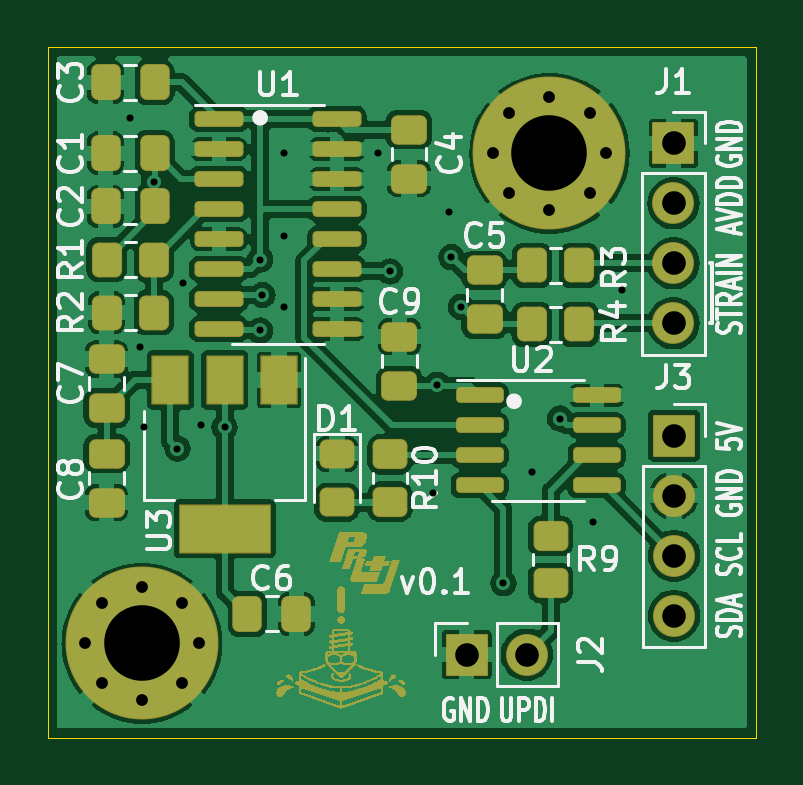
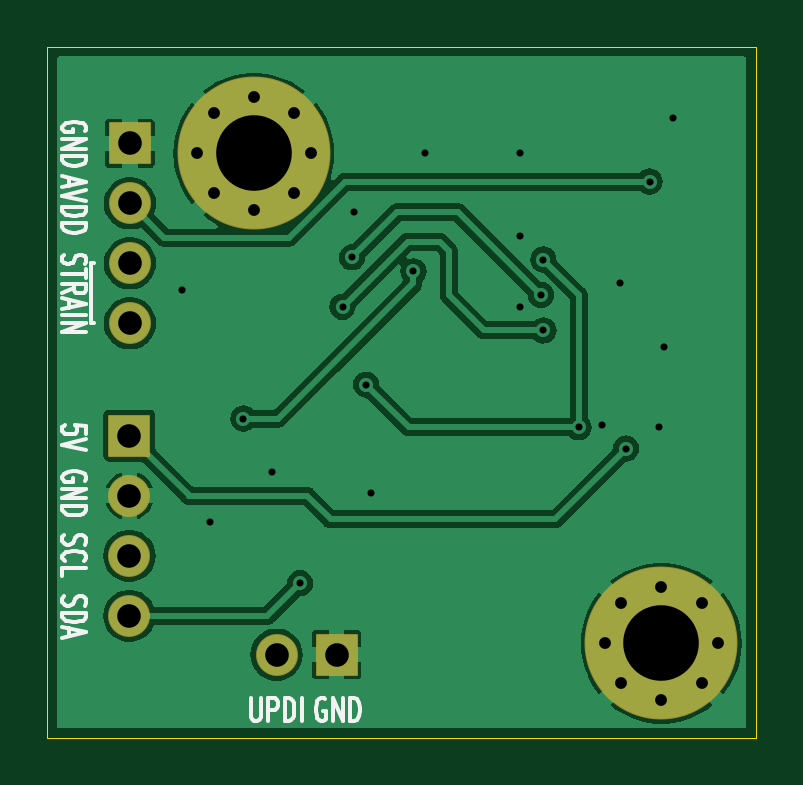
Circuit board: 11 layer files. Board 30.0 x 29.2 mm.
- bottom_copper: PRJ-CuBottom.gbr (56164 bytes)
- top_copper: PRJ-CuTop.gbr (131897 bytes)
- outline: PRJ-EdgeCuts.gbr (603 bytes)
- bottom_mask: PRJ-MaskBottom.gbr (2132 bytes)
- top_mask: PRJ-MaskTop.gbr (78057 bytes)
- drill: PRJ-NPTH.drl (268 bytes)
- drill: PRJ-PTH.drl (1347 bytes)
- paste: PRJ-PasteBottom.gbr (446 bytes)
- paste: PRJ-PasteTop.gbr (4051 bytes)
- bottom_silk: PRJ-SilkBottom.gbr (16678 bytes)
- top_silk: PRJ-SilkTop.gbr (124170 bytes)

=== bottom_copper: PRJ-CuBottom.gbr (56164 bytes, source omitted) ===
=== top_copper: PRJ-CuTop.gbr (131897 bytes, source omitted) ===
=== outline: PRJ-EdgeCuts.gbr ===
%TF.GenerationSoftware,KiCad,Pcbnew,7.0.7*%
%TF.CreationDate,2023-09-04T20:39:43-04:00*%
%TF.ProjectId,PRJ,50524a2e-6b69-4636-9164-5f7063625858,rev?*%
%TF.SameCoordinates,Original*%
%TF.FileFunction,Profile,NP*%
%FSLAX46Y46*%
G04 Gerber Fmt 4.6, Leading zero omitted, Abs format (unit mm)*
G04 Created by KiCad (PCBNEW 7.0.7) date 2023-09-04 20:39:43*
%MOMM*%
%LPD*%
G01*
G04 APERTURE LIST*
%TA.AperFunction,Profile*%
%ADD10C,0.050000*%
%TD*%
G04 APERTURE END LIST*
D10*
X104500000Y-87500000D02*
X134500000Y-87500000D01*
X134500000Y-116750000D01*
X104500000Y-116750000D01*
X104500000Y-87500000D01*
M02*

=== bottom_mask: PRJ-MaskBottom.gbr (2132 bytes, source withheld) ===
=== top_mask: PRJ-MaskTop.gbr (78057 bytes, source omitted) ===
=== drill: PRJ-NPTH.drl ===
M48
; DRILL file {KiCad 7.0.7} date Mon Sep  4 20:39:43 2023
; FORMAT={-:-/ absolute / inch / decimal}
; #@! TF.CreationDate,2023-09-04T20:39:43-04:00
; #@! TF.GenerationSoftware,Kicad,Pcbnew,7.0.7
; #@! TF.FileFunction,NonPlated,1,2,NPTH
FMAT,2
INCH
%
G90
G05
T0
M30

=== drill: PRJ-PTH.drl ===
M48
; DRILL file {KiCad 7.0.7} date Mon Sep  4 20:39:43 2023
; FORMAT={-:-/ absolute / inch / decimal}
; #@! TF.CreationDate,2023-09-04T20:39:43-04:00
; #@! TF.GenerationSoftware,Kicad,Pcbnew,7.0.7
; #@! TF.FileFunction,Plated,1,2,PTH
FMAT,2
INCH
; #@! TA.AperFunction,Plated,PTH,ViaDrill
T1C0.0118
; #@! TA.AperFunction,Plated,PTH,ComponentDrill
T2C0.0197
; #@! TA.AperFunction,Plated,PTH,ComponentDrill
T3C0.0394
; #@! TA.AperFunction,Plated,PTH,ComponentDrill
T4C0.1260
%
G90
G05
T1
X4.252Y-3.563
X4.2677Y-3.9449
X4.2756Y-4.0787
X4.2913Y-3.6693
X4.3307Y-4.1142
X4.3406Y-3.8386
X4.3701Y-4.0748
X4.4094Y-4.0787
X4.4685Y-3.7992
X4.4685Y-3.9173
X4.4724Y-3.8583
X4.5079Y-3.622
X4.5079Y-3.7598
X4.5079Y-3.878
X4.6654Y-3.622
X4.685Y-3.8189
X4.7559Y-4.189
X4.7638Y-4.0079
X4.7835Y-3.7205
X4.7874Y-3.7953
X4.8031Y-3.878
X4.874Y-4.3386
X4.9213Y-4.1535
X4.9685Y-4.0642
X5.0236Y-4.2362
X5.0709Y-3.8504
T2
X4.1772Y-4.439
X4.2048Y-4.3722
X4.2048Y-4.5058
X4.2717Y-4.3445
X4.2717Y-4.5335
X4.3385Y-4.3722
X4.3385Y-4.5058
X4.3661Y-4.439
X4.8563Y-3.622
X4.884Y-3.5552
X4.884Y-3.6889
X4.9508Y-3.5276
X4.9508Y-3.7165
X5.0176Y-3.5552
X5.0176Y-3.6889
X5.0453Y-3.622
T3
X4.813Y-4.4577
X4.913Y-4.4577
X5.1575Y-3.6055
X5.1575Y-3.7055
X5.1575Y-3.8055
X5.1575Y-3.9055
X5.1585Y-4.0929
X5.1585Y-4.1929
X5.1585Y-4.2929
X5.1585Y-4.3929
T4
X4.2717Y-4.439
X4.9508Y-3.622
T0
M30

=== paste: PRJ-PasteBottom.gbr ===
%TF.GenerationSoftware,KiCad,Pcbnew,7.0.7*%
%TF.CreationDate,2023-09-04T20:39:43-04:00*%
%TF.ProjectId,PRJ,50524a2e-6b69-4636-9164-5f7063625858,rev?*%
%TF.SameCoordinates,Original*%
%TF.FileFunction,Paste,Bot*%
%TF.FilePolarity,Positive*%
%FSLAX46Y46*%
G04 Gerber Fmt 4.6, Leading zero omitted, Abs format (unit mm)*
G04 Created by KiCad (PCBNEW 7.0.7) date 2023-09-04 20:39:43*
%MOMM*%
%LPD*%
G01*
G04 APERTURE LIST*
G04 APERTURE END LIST*
M02*

=== paste: PRJ-PasteTop.gbr ===
%TF.GenerationSoftware,KiCad,Pcbnew,7.0.7*%
%TF.CreationDate,2023-09-04T20:39:43-04:00*%
%TF.ProjectId,PRJ,50524a2e-6b69-4636-9164-5f7063625858,rev?*%
%TF.SameCoordinates,Original*%
%TF.FileFunction,Paste,Top*%
%TF.FilePolarity,Positive*%
%FSLAX46Y46*%
G04 Gerber Fmt 4.6, Leading zero omitted, Abs format (unit mm)*
G04 Created by KiCad (PCBNEW 7.0.7) date 2023-09-04 20:39:43*
%MOMM*%
%LPD*%
G01*
G04 APERTURE LIST*
G04 Aperture macros list*
%AMRoundRect*
0 Rectangle with rounded corners*
0 $1 Rounding radius*
0 $2 $3 $4 $5 $6 $7 $8 $9 X,Y pos of 4 corners*
0 Add a 4 corners polygon primitive as box body*
4,1,4,$2,$3,$4,$5,$6,$7,$8,$9,$2,$3,0*
0 Add four circle primitives for the rounded corners*
1,1,$1+$1,$2,$3*
1,1,$1+$1,$4,$5*
1,1,$1+$1,$6,$7*
1,1,$1+$1,$8,$9*
0 Add four rect primitives between the rounded corners*
20,1,$1+$1,$2,$3,$4,$5,0*
20,1,$1+$1,$4,$5,$6,$7,0*
20,1,$1+$1,$6,$7,$8,$9,0*
20,1,$1+$1,$8,$9,$2,$3,0*%
G04 Aperture macros list end*
%ADD10RoundRect,0.250000X0.350000X0.450000X-0.350000X0.450000X-0.350000X-0.450000X0.350000X-0.450000X0*%
%ADD11RoundRect,0.250000X0.475000X-0.337500X0.475000X0.337500X-0.475000X0.337500X-0.475000X-0.337500X0*%
%ADD12RoundRect,0.250000X-0.450000X0.350000X-0.450000X-0.350000X0.450000X-0.350000X0.450000X0.350000X0*%
%ADD13RoundRect,0.150000X-0.850000X-0.150000X0.850000X-0.150000X0.850000X0.150000X-0.850000X0.150000X0*%
%ADD14RoundRect,0.250000X0.337500X0.475000X-0.337500X0.475000X-0.337500X-0.475000X0.337500X-0.475000X0*%
%ADD15R,1.500000X2.000000*%
%ADD16R,3.800000X2.000000*%
%ADD17RoundRect,0.150000X-0.825000X-0.150000X0.825000X-0.150000X0.825000X0.150000X-0.825000X0.150000X0*%
%ADD18RoundRect,0.250000X-0.337500X-0.475000X0.337500X-0.475000X0.337500X0.475000X-0.337500X0.475000X0*%
%ADD19RoundRect,0.250000X-0.475000X0.337500X-0.475000X-0.337500X0.475000X-0.337500X0.475000X0.337500X0*%
%ADD20RoundRect,0.250000X-0.450000X0.325000X-0.450000X-0.325000X0.450000X-0.325000X0.450000X0.325000X0*%
%ADD21RoundRect,0.250000X-0.350000X-0.450000X0.350000X-0.450000X0.350000X0.450000X-0.350000X0.450000X0*%
G04 APERTURE END LIST*
D10*
%TO.C,R3*%
X127000000Y-96750000D03*
X125000000Y-96750000D03*
%TD*%
D11*
%TO.C,C7*%
X107000000Y-102787500D03*
X107000000Y-100712500D03*
%TD*%
D12*
%TO.C,R9*%
X125800000Y-108200000D03*
X125800000Y-110200000D03*
%TD*%
D10*
%TO.C,R2*%
X109000000Y-98750000D03*
X107000000Y-98750000D03*
%TD*%
D11*
%TO.C,C4*%
X119800000Y-93075000D03*
X119800000Y-91000000D03*
%TD*%
D13*
%TO.C,U1*%
X111750000Y-90555000D03*
X111750000Y-91825000D03*
X111750000Y-93095000D03*
X111750000Y-94365000D03*
X111750000Y-95635000D03*
X111750000Y-96905000D03*
X111750000Y-98175000D03*
X111750000Y-99445000D03*
X116750000Y-99445000D03*
X116750000Y-98175000D03*
X116750000Y-96905000D03*
X116750000Y-95635000D03*
X116750000Y-94365000D03*
X116750000Y-93095000D03*
X116750000Y-91825000D03*
X116750000Y-90555000D03*
%TD*%
D11*
%TO.C,C9*%
X119400000Y-101837500D03*
X119400000Y-99762500D03*
%TD*%
D14*
%TO.C,C2*%
X109037500Y-94250000D03*
X106962500Y-94250000D03*
%TD*%
D15*
%TO.C,U3*%
X114300000Y-101600000D03*
X112000000Y-101600000D03*
D16*
X112000000Y-107900000D03*
D15*
X109700000Y-101600000D03*
%TD*%
D17*
%TO.C,U2*%
X122800000Y-102250000D03*
X122800000Y-103520000D03*
X122800000Y-104790000D03*
X122800000Y-106060000D03*
X127750000Y-106060000D03*
X127750000Y-104790000D03*
X127750000Y-103520000D03*
X127750000Y-102250000D03*
%TD*%
D18*
%TO.C,C3*%
X106962500Y-89000000D03*
X109037500Y-89000000D03*
%TD*%
D10*
%TO.C,R4*%
X127000000Y-99250000D03*
X125000000Y-99250000D03*
%TD*%
D19*
%TO.C,C8*%
X107000000Y-104712500D03*
X107000000Y-106787500D03*
%TD*%
D11*
%TO.C,C5*%
X123000000Y-99037500D03*
X123000000Y-96962500D03*
%TD*%
D14*
%TO.C,C1*%
X109037500Y-92000000D03*
X106962500Y-92000000D03*
%TD*%
D12*
%TO.C,R10*%
X119000000Y-104750000D03*
X119000000Y-106750000D03*
%TD*%
D20*
%TO.C,D1*%
X116750000Y-104725000D03*
X116750000Y-106775000D03*
%TD*%
D18*
%TO.C,C6*%
X112962500Y-111500000D03*
X115037500Y-111500000D03*
%TD*%
D21*
%TO.C,R1*%
X107000000Y-96500000D03*
X109000000Y-96500000D03*
%TD*%
M02*

=== bottom_silk: PRJ-SilkBottom.gbr (16678 bytes, source omitted) ===
=== top_silk: PRJ-SilkTop.gbr (124170 bytes, source omitted) ===
